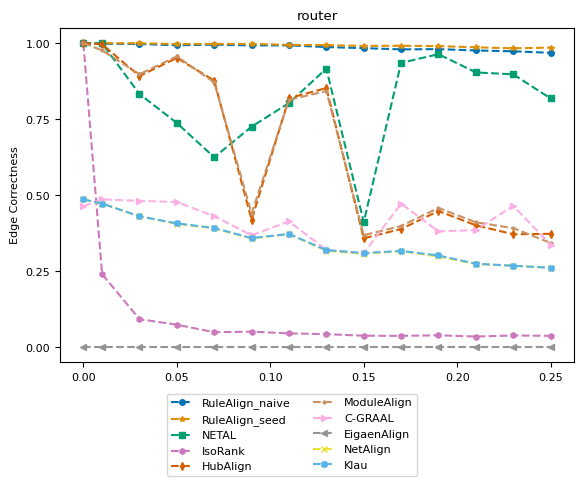

Reproduce this figure in Python. (Note: this script raises an exception after producing the figure.)
import numpy as np
import matplotlib.pyplot as plt
from matplotlib import rc
# consistent colors
from matplotlib.colors import ListedColormap
import seaborn as sns

# rc('text', usetex=True)
rc('font',**{'family':'serif','serif':['Computer Modern Roman'], 'size':8})

title = "router"
ylabel = "Edge Correctness"
plot_name = "router_ec_plot.pdf"
network_type = "real_network"

x = [0, 0.01, 0.03, 0.05, 0.07, 0.09, 0.11, 0.13, 0.15, 0.17, 0.19, 0.21, 0.23, 0.25]
y_naive = [0.998945, 0.99804, 0.996984, 0.992913, 0.995024, 0.992159, 0.992612, 0.986882, 0.983414, 0.979343, 0.980097, 0.975724, 0.97301, 0.968034, ]
y_seed = [1, 1, 0.999246, 0.996984, 0.997286, 0.997286, 0.99427, 0.993366, 0.990651, 0.991255, 0.990048, 0.986128, 0.982811, 0.985223, ]
y_netal = [1, 0.998794, 0.83263, 0.737183, 0.624397, 0.725121, 0.802925, 0.916013, 0.411188, 0.935163, 0.96351, 0.903498, 0.897316, 0.817853, ]
y_isorank = [0.998945, 0.24035, 0.0921291, 0.0738842, 0.0491556, 0.050965, 0.0452352, 0.0428227, 0.0375452, 0.0370929, 0.0390531, 0.0348311, 0.0384499, 0.0372437, ]
y_hubalign = [1, 0.99608, 0.891586, 0.951297, 0.876659, 0.419029, 0.818758, 0.852232, 0.357961, 0.388571, 0.447829, 0.400633, 0.371381, 0.372738, ]
y_modulealign = [1, 0.97608, 0.897586, 0.956297, 0.870659, 0.439029, 0.813758, 0.842232, 0.367961, 0.398571, 0.457829, 0.410633, 0.391381, 0.342738, ]
y_cgraal = [0.463812, 0.485977, 0.481001, 0.477232, 0.43079, 0.368215, 0.41345, 0.319813, 0.308957, 0.471803, 0.38073, 0.384952, 0.464867, 0.336701, ]
y_eigenalign = [0, 0, 0, 0, 0, 0, 0, 0, 0, 0, 0, 0, 0, 0, ]
y_netalign = [0.486128, 0.472256, 0.430187, 0.405609, 0.39038, 0.357811, 0.371984, 0.316948, 0.306996, 0.315591, 0.298251, 0.273221, 0.268094, 0.261007, ]
y_klau = [0.485977, 0.472256, 0.430187, 0.407117, 0.391888, 0.358715, 0.372286, 0.319059, 0.309409, 0.316647, 0.301568, 0.274427, 0.267642, 0.261158, ]


cmap = ListedColormap(sns.color_palette("colorblind", 10))
markersize = 4
style = {
        'RuleAlign_naive':  {'color': cmap(0), 'marker': 'o', 'linestyle': '--', 'markersize': markersize},
        'RuleAlign_seed':   {'color': cmap(1), 'marker': '*', 'linestyle': '--', 'markersize': markersize},
        'NETAL':            {'color': cmap(2), 'marker': 's', 'linestyle': '--', 'markersize': markersize},
        'IsoRank':          {'color': cmap(4), 'marker': 'h', 'linestyle': '--', 'markersize': markersize},
        'HubAlign':         {'color': cmap(3), 'marker': 'd', 'linestyle': '--', 'markersize': markersize},
        'ModuleAlign':      {'color': cmap(5), 'marker': '.', 'linestyle': '--', 'markersize': markersize},
        'C-GRAAL':          {'color': cmap(6), 'marker': '>', 'linestyle': '--', 'markersize': markersize},
        'EigaenAlign':       {'color': cmap(7), 'marker': '<', 'linestyle': '--', 'markersize': markersize},
        "NetAlign":         {'color': cmap(8), 'marker': 'x', 'linestyle': '--', 'markersize': markersize},
        "Klau":             {'color': cmap(9), 'marker': 'X', 'linestyle': '--', 'markersize': markersize},
        }

nrows = 1
f, ax = plt.subplots(nrows, 1)

ax.set_title(title)
ax.set_ylabel(ylabel)
ax.set_yticks(np.arange(0, 1.1, step=0.25))
ax.plot(x, y_naive, **style['RuleAlign_naive'])
ax.plot(x, y_seed, **style['RuleAlign_seed'])
ax.plot(x, y_netal, **style['NETAL'])
ax.plot(x, y_isorank, **style['IsoRank'])
ax.plot(x, y_hubalign, **style['HubAlign'])
ax.plot(x, y_modulealign, **style['ModuleAlign'])
ax.plot(x, y_cgraal, **style['C-GRAAL'])
ax.plot(x, y_eigenalign, **style['EigaenAlign'])
ax.plot(x, y_netalign, **style['NetAlign'])
ax.plot(x, y_klau, **style['Klau'])

from matplotlib.lines import Line2D
legend_elem = [Line2D([0], [0], label=method, **kwargs) for method, kwargs in style.items()]
f.legend(handles=legend_elem, loc='lower center', ncol=2)

f.subplots_adjust(bottom=0.90, left=.175, right=1.0, top=.94)

plt.tight_layout()
f.subplots_adjust(bottom=0.24, hspace=0.6, wspace=0.35, right=0.9)
plt.show()
plt.savefig('plots/' + network_type + "/" + plot_name)
